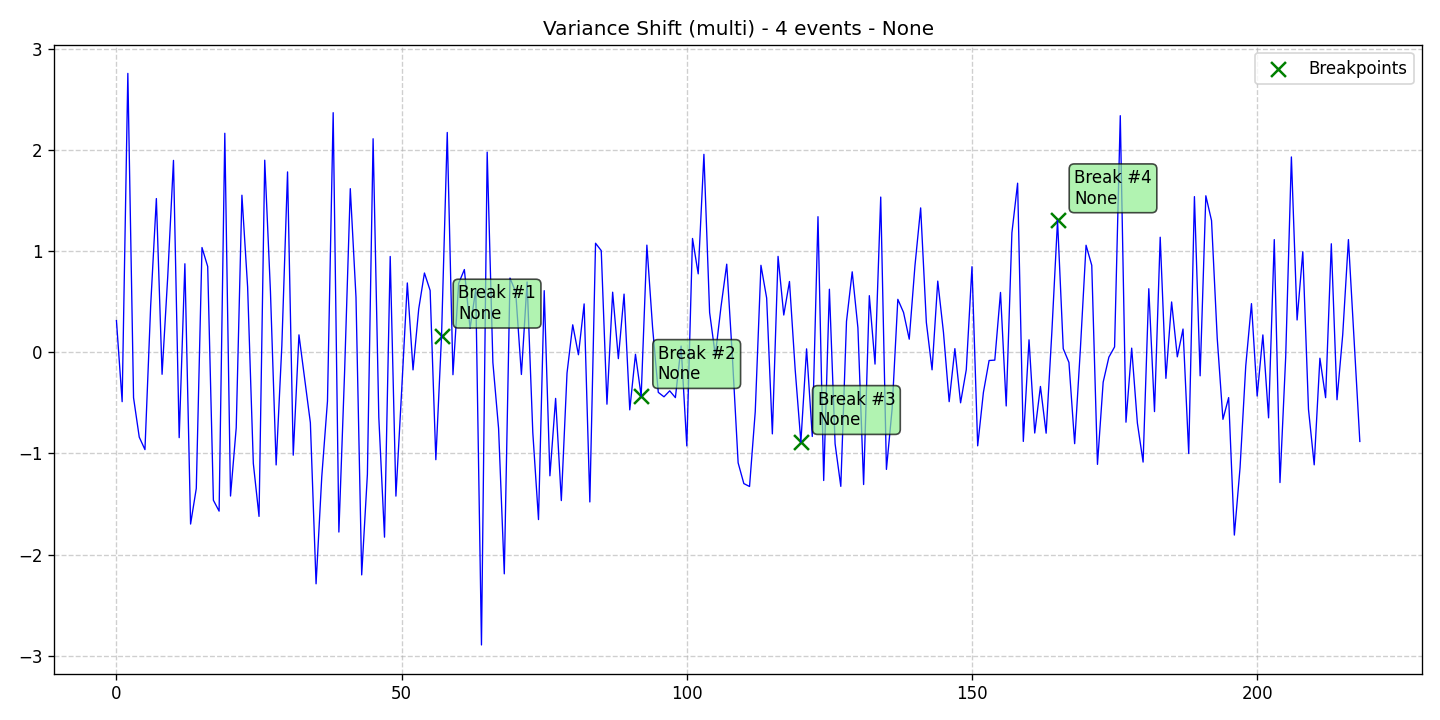

Data behind this chart, as committed beside it:
data, stationary, det_lin_up, det_lin_down, det_quad, det_cubic, det_exp, det_damped, stoc_trend, volatility, single_seas, multiple_seas, point_anom_single, point_anom_multi, collect_anom, context_anom, mean_shift, var_shift, trend_shift, date, is_break, is_anomaly, is_multi, location_beginning
0.3121, 0, 0, 0, 0, 0, 0, 0, 0, 0, 0, 0, 0, 0, 0, 0, 0, 1, 0, 2020-01-01, 0, 0, 1, 0
-0.4892, 0, 0, 0, 0, 0, 0, 0, 0, 0, 0, 0, 0, 0, 0, 0, 0, 1, 0, 2020-01-02, 0, 0, 1, 0
2.755, 0, 0, 0, 0, 0, 0, 0, 0, 0, 0, 0, 0, 0, 0, 0, 0, 1, 0, 2020-01-03, 0, 0, 1, 0
-0.4498, 0, 0, 0, 0, 0, 0, 0, 0, 0, 0, 0, 0, 0, 0, 0, 0, 1, 0, 2020-01-04, 0, 0, 1, 0
-0.8395, 0, 0, 0, 0, 0, 0, 0, 0, 0, 0, 0, 0, 0, 0, 0, 0, 1, 0, 2020-01-05, 0, 0, 1, 0
-0.9628, 0, 0, 0, 0, 0, 0, 0, 0, 0, 0, 0, 0, 0, 0, 0, 0, 1, 0, 2020-01-06, 0, 0, 1, 0
0.456, 0, 0, 0, 0, 0, 0, 0, 0, 0, 0, 0, 0, 0, 0, 0, 0, 1, 0, 2020-01-07, 0, 0, 1, 0
1.518, 0, 0, 0, 0, 0, 0, 0, 0, 0, 0, 0, 0, 0, 0, 0, 0, 1, 0, 2020-01-08, 0, 0, 1, 0
-0.2186, 0, 0, 0, 0, 0, 0, 0, 0, 0, 0, 0, 0, 0, 0, 0, 0, 1, 0, 2020-01-09, 0, 0, 1, 0
0.7532, 0, 0, 0, 0, 0, 0, 0, 0, 0, 0, 0, 0, 0, 0, 0, 0, 1, 0, 2020-01-10, 0, 0, 1, 0
1.895, 0, 0, 0, 0, 0, 0, 0, 0, 0, 0, 0, 0, 0, 0, 0, 0, 1, 0, 2020-01-11, 0, 0, 1, 0
-0.8447, 0, 0, 0, 0, 0, 0, 0, 0, 0, 0, 0, 0, 0, 0, 0, 0, 1, 0, 2020-01-12, 0, 0, 1, 0
0.8735, 0, 0, 0, 0, 0, 0, 0, 0, 0, 0, 0, 0, 0, 0, 0, 0, 1, 0, 2020-01-13, 0, 0, 1, 0
-1.698, 0, 0, 0, 0, 0, 0, 0, 0, 0, 0, 0, 0, 0, 0, 0, 0, 1, 0, 2020-01-14, 0, 0, 1, 0
-1.347, 0, 0, 0, 0, 0, 0, 0, 0, 0, 0, 0, 0, 0, 0, 0, 0, 1, 0, 2020-01-15, 0, 0, 1, 0
1.034, 0, 0, 0, 0, 0, 0, 0, 0, 0, 0, 0, 0, 0, 0, 0, 0, 1, 0, 2020-01-16, 0, 0, 1, 0
0.8465, 0, 0, 0, 0, 0, 0, 0, 0, 0, 0, 0, 0, 0, 0, 0, 0, 1, 0, 2020-01-17, 0, 0, 1, 0
-1.463, 0, 0, 0, 0, 0, 0, 0, 0, 0, 0, 0, 0, 0, 0, 0, 0, 1, 0, 2020-01-18, 0, 0, 1, 0
-1.571, 0, 0, 0, 0, 0, 0, 0, 0, 0, 0, 0, 0, 0, 0, 0, 0, 1, 0, 2020-01-19, 0, 0, 1, 0
2.163, 0, 0, 0, 0, 0, 0, 0, 0, 0, 0, 0, 0, 0, 0, 0, 0, 1, 0, 2020-01-20, 0, 0, 1, 0
-1.422, 0, 0, 0, 0, 0, 0, 0, 0, 0, 0, 0, 0, 0, 0, 0, 0, 1, 0, 2020-01-21, 0, 0, 1, 0
-0.7479, 0, 0, 0, 0, 0, 0, 0, 0, 0, 0, 0, 0, 0, 0, 0, 0, 1, 0, 2020-01-22, 0, 0, 1, 0
1.551, 0, 0, 0, 0, 0, 0, 0, 0, 0, 0, 0, 0, 0, 0, 0, 0, 1, 0, 2020-01-23, 0, 0, 1, 0
0.644, 0, 0, 0, 0, 0, 0, 0, 0, 0, 0, 0, 0, 0, 0, 0, 0, 1, 0, 2020-01-24, 0, 0, 1, 0
-1.099, 0, 0, 0, 0, 0, 0, 0, 0, 0, 0, 0, 0, 0, 0, 0, 0, 1, 0, 2020-01-25, 0, 0, 1, 0
-1.623, 0, 0, 0, 0, 0, 0, 0, 0, 0, 0, 0, 0, 0, 0, 0, 0, 1, 0, 2020-01-26, 0, 0, 1, 0
1.897, 0, 0, 0, 0, 0, 0, 0, 0, 0, 0, 0, 0, 0, 0, 0, 0, 1, 0, 2020-01-27, 0, 0, 1, 0
0.6016, 0, 0, 0, 0, 0, 0, 0, 0, 0, 0, 0, 0, 0, 0, 0, 0, 1, 0, 2020-01-28, 0, 0, 1, 0
-1.114, 0, 0, 0, 0, 0, 0, 0, 0, 0, 0, 0, 0, 0, 0, 0, 0, 1, 0, 2020-01-29, 0, 0, 1, 0
0.06415, 0, 0, 0, 0, 0, 0, 0, 0, 0, 0, 0, 0, 0, 0, 0, 0, 1, 0, 2020-01-30, 0, 0, 1, 0
1.781, 0, 0, 0, 0, 0, 0, 0, 0, 0, 0, 0, 0, 0, 0, 0, 0, 1, 0, 2020-01-31, 0, 0, 1, 0
-1.018, 0, 0, 0, 0, 0, 0, 0, 0, 0, 0, 0, 0, 0, 0, 0, 0, 1, 0, 2020-02-01, 0, 0, 1, 0
0.1711, 0, 0, 0, 0, 0, 0, 0, 0, 0, 0, 0, 0, 0, 0, 0, 0, 1, 0, 2020-02-02, 0, 0, 1, 0
-0.2616, 0, 0, 0, 0, 0, 0, 0, 0, 0, 0, 0, 0, 0, 0, 0, 0, 1, 0, 2020-02-03, 0, 0, 1, 0
-0.696, 0, 0, 0, 0, 0, 0, 0, 0, 0, 0, 0, 0, 0, 0, 0, 0, 1, 0, 2020-02-04, 0, 0, 1, 0
-2.289, 0, 0, 0, 0, 0, 0, 0, 0, 0, 0, 0, 0, 0, 0, 0, 0, 1, 0, 2020-02-05, 0, 0, 1, 0
-1.231, 0, 0, 0, 0, 0, 0, 0, 0, 0, 0, 0, 0, 0, 0, 0, 0, 1, 0, 2020-02-06, 0, 0, 1, 0
-0.4844, 0, 0, 0, 0, 0, 0, 0, 0, 0, 0, 0, 0, 0, 0, 0, 0, 1, 0, 2020-02-07, 0, 0, 1, 0
2.366, 0, 0, 0, 0, 0, 0, 0, 0, 0, 0, 0, 0, 0, 0, 0, 0, 1, 0, 2020-02-08, 0, 0, 1, 0
-1.777, 0, 0, 0, 0, 0, 0, 0, 0, 0, 0, 0, 0, 0, 0, 0, 0, 1, 0, 2020-02-09, 0, 0, 1, 0
-0.1989, 0, 0, 0, 0, 0, 0, 0, 0, 0, 0, 0, 0, 0, 0, 0, 0, 1, 0, 2020-02-10, 0, 0, 1, 0
1.616, 0, 0, 0, 0, 0, 0, 0, 0, 0, 0, 0, 0, 0, 0, 0, 0, 1, 0, 2020-02-11, 0, 0, 1, 0
0.5429, 0, 0, 0, 0, 0, 0, 0, 0, 0, 0, 0, 0, 0, 0, 0, 0, 1, 0, 2020-02-12, 0, 0, 1, 0
-2.201, 0, 0, 0, 0, 0, 0, 0, 0, 0, 0, 0, 0, 0, 0, 0, 0, 1, 0, 2020-02-13, 0, 0, 1, 0
-1.207, 0, 0, 0, 0, 0, 0, 0, 0, 0, 0, 0, 0, 0, 0, 0, 0, 1, 0, 2020-02-14, 0, 0, 1, 0
2.109, 0, 0, 0, 0, 0, 0, 0, 0, 0, 0, 0, 0, 0, 0, 0, 0, 1, 0, 2020-02-15, 0, 0, 1, 0
-0.6431, 0, 0, 0, 0, 0, 0, 0, 0, 0, 0, 0, 0, 0, 0, 0, 0, 1, 0, 2020-02-16, 0, 0, 1, 0
-1.828, 0, 0, 0, 0, 0, 0, 0, 0, 0, 0, 0, 0, 0, 0, 0, 0, 1, 0, 2020-02-17, 0, 0, 1, 0
0.9458, 0, 0, 0, 0, 0, 0, 0, 0, 0, 0, 0, 0, 0, 0, 0, 0, 1, 0, 2020-02-18, 0, 0, 1, 0
-1.422, 0, 0, 0, 0, 0, 0, 0, 0, 0, 0, 0, 0, 0, 0, 0, 0, 1, 0, 2020-02-19, 0, 0, 1, 0
-0.3878, 0, 0, 0, 0, 0, 0, 0, 0, 0, 0, 0, 0, 0, 0, 0, 0, 1, 0, 2020-02-20, 0, 0, 1, 0
0.684, 0, 0, 0, 0, 0, 0, 0, 0, 0, 0, 0, 0, 0, 0, 0, 0, 1, 0, 2020-02-21, 0, 0, 1, 0
-0.1751, 0, 0, 0, 0, 0, 0, 0, 0, 0, 0, 0, 0, 0, 0, 0, 0, 1, 0, 2020-02-22, 0, 0, 1, 0
0.4278, 0, 0, 0, 0, 0, 0, 0, 0, 0, 0, 0, 0, 0, 0, 0, 0, 1, 0, 2020-02-23, 0, 0, 1, 0
0.7823, 0, 0, 0, 0, 0, 0, 0, 0, 0, 0, 0, 0, 0, 0, 0, 0, 1, 0, 2020-02-24, 0, 0, 1, 0
0.6097, 0, 0, 0, 0, 0, 0, 0, 0, 0, 0, 0, 0, 0, 0, 0, 0, 1, 0, 2020-02-25, 0, 0, 1, 0
-1.062, 0, 0, 0, 0, 0, 0, 0, 0, 0, 0, 0, 0, 0, 0, 0, 0, 1, 0, 2020-02-26, 0, 0, 1, 0
0.1629, 0, 0, 0, 0, 0, 0, 0, 0, 0, 0, 0, 0, 0, 0, 0, 0, 1, 0, 2020-02-27, 1, 0, 1, 0
2.171, 0, 0, 0, 0, 0, 0, 0, 0, 0, 0, 0, 0, 0, 0, 0, 0, 1, 0, 2020-02-28, 0, 0, 1, 0
-0.2227, 0, 0, 0, 0, 0, 0, 0, 0, 0, 0, 0, 0, 0, 0, 0, 0, 1, 0, 2020-02-29, 0, 0, 1, 0
... 159 more rows
